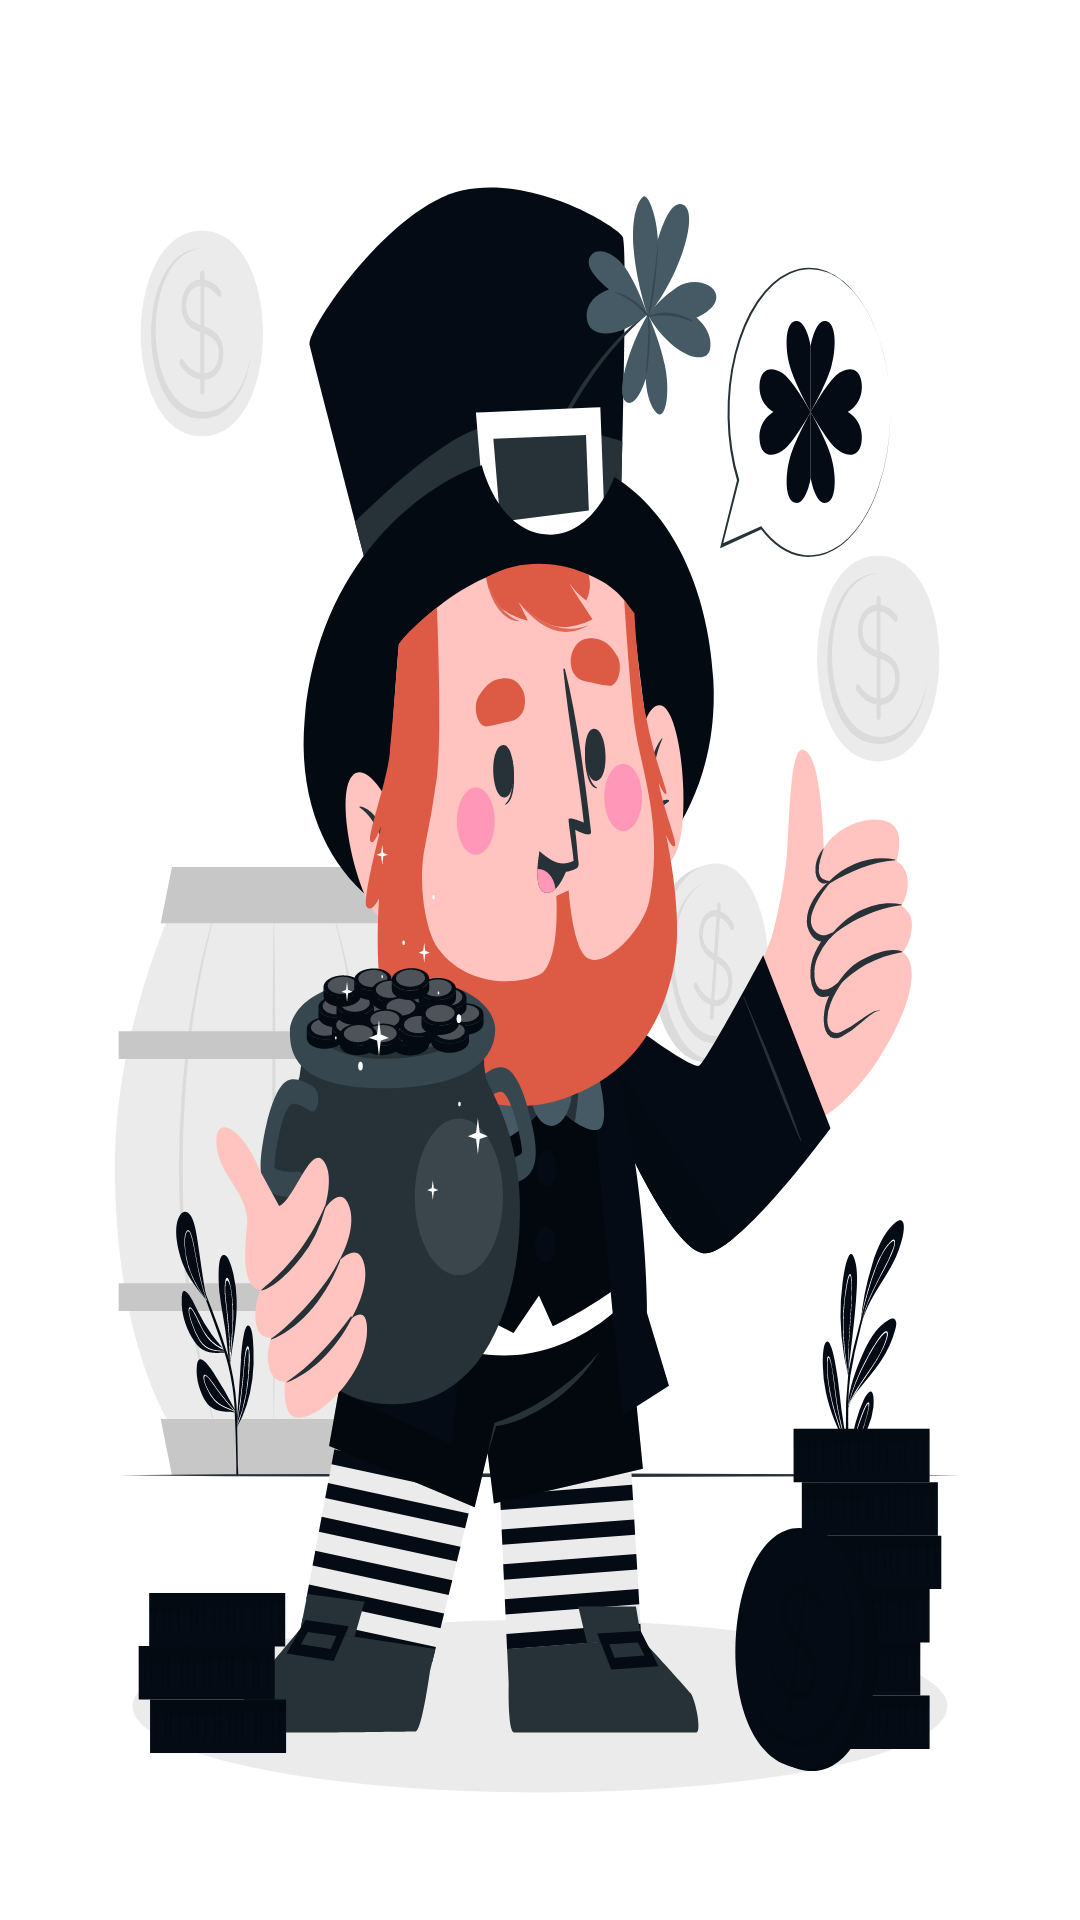

Layout XML and referenced resources for this Android screen:
<!-- AndroidManifest.xml: application theme Theme.EarningValleyAdmin -->
<!-- res/layout/cards_item.xml -->
<?xml version="1.0" encoding="utf-8"?>
<LinearLayout xmlns:android="http://schemas.android.com/apk/res/android"
    xmlns:app="http://schemas.android.com/apk/res-auto"
    android:layout_width="match_parent"
    android:layout_height="match_parent"
    android:orientation="vertical"
    >


    <ImageView
        android:id="@+id/card_img"
        android:layout_width="match_parent"
        android:layout_height="match_parent"
        android:scaleType="fitXY"
        android:src="@drawable/ic_leprechaun_cuate" />


</LinearLayout>
<!-- resources referenced by this layout -->
<resources>
  <!-- drawable ic_leprechaun_cuate: vector/xml drawable (drawable, 110073 chars, omitted) -->
  <style name="Theme.EarningValleyAdmin" parent="Theme.MaterialComponents.Light.NoActionBar">
  
          <item name="colorPrimary">@color/primary_color</item>
          <item name="colorPrimaryVariant">@color/primary_color_variant</item>
          <item name="colorOnPrimary">@color/white</item>
          
          <item name="colorSecondary">@color/black</item>
          <item name="colorSecondaryVariant">@color/black</item>
          <item name="colorOnSecondary">#FFFFFF</item>
          
          <item name="android:statusBarColor" tools:targetApi="l">?attr/colorPrimaryVariant</item>
  
          <item name="android:navigationBarColor">@color/primary_color</item>
          
      </style>
  <color name="primary_color">#040b14</color>
  <color name="primary_color_variant">#020810</color>
  <color name="white">#FFFFFFFF</color>
  <color name="black">#FF000000</color>
</resources>
